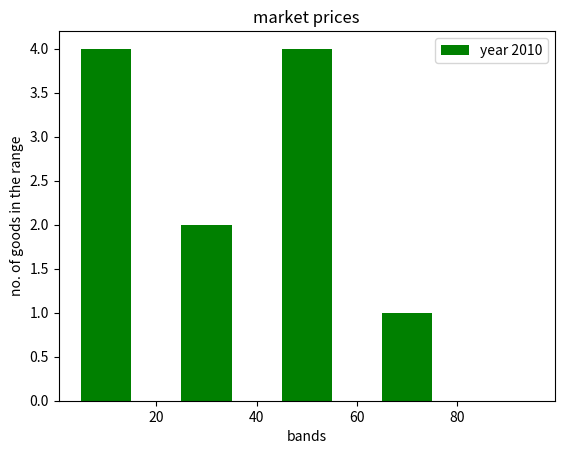

The script that saved this image:
import matplotlib.pyplot as plt
prices=[3,5,56,43,55,546,4,32,45,75,24,13]
priceband=[0,20,40,60,80,100]
plt.hist(prices,priceband,histtype='bar',rwidth=0.5,label='year 2010',color='g')
plt.title('market prices')
plt.ylabel('no. of goods in the range')
plt.xlabel('bands')
plt.legend()
plt.show()
